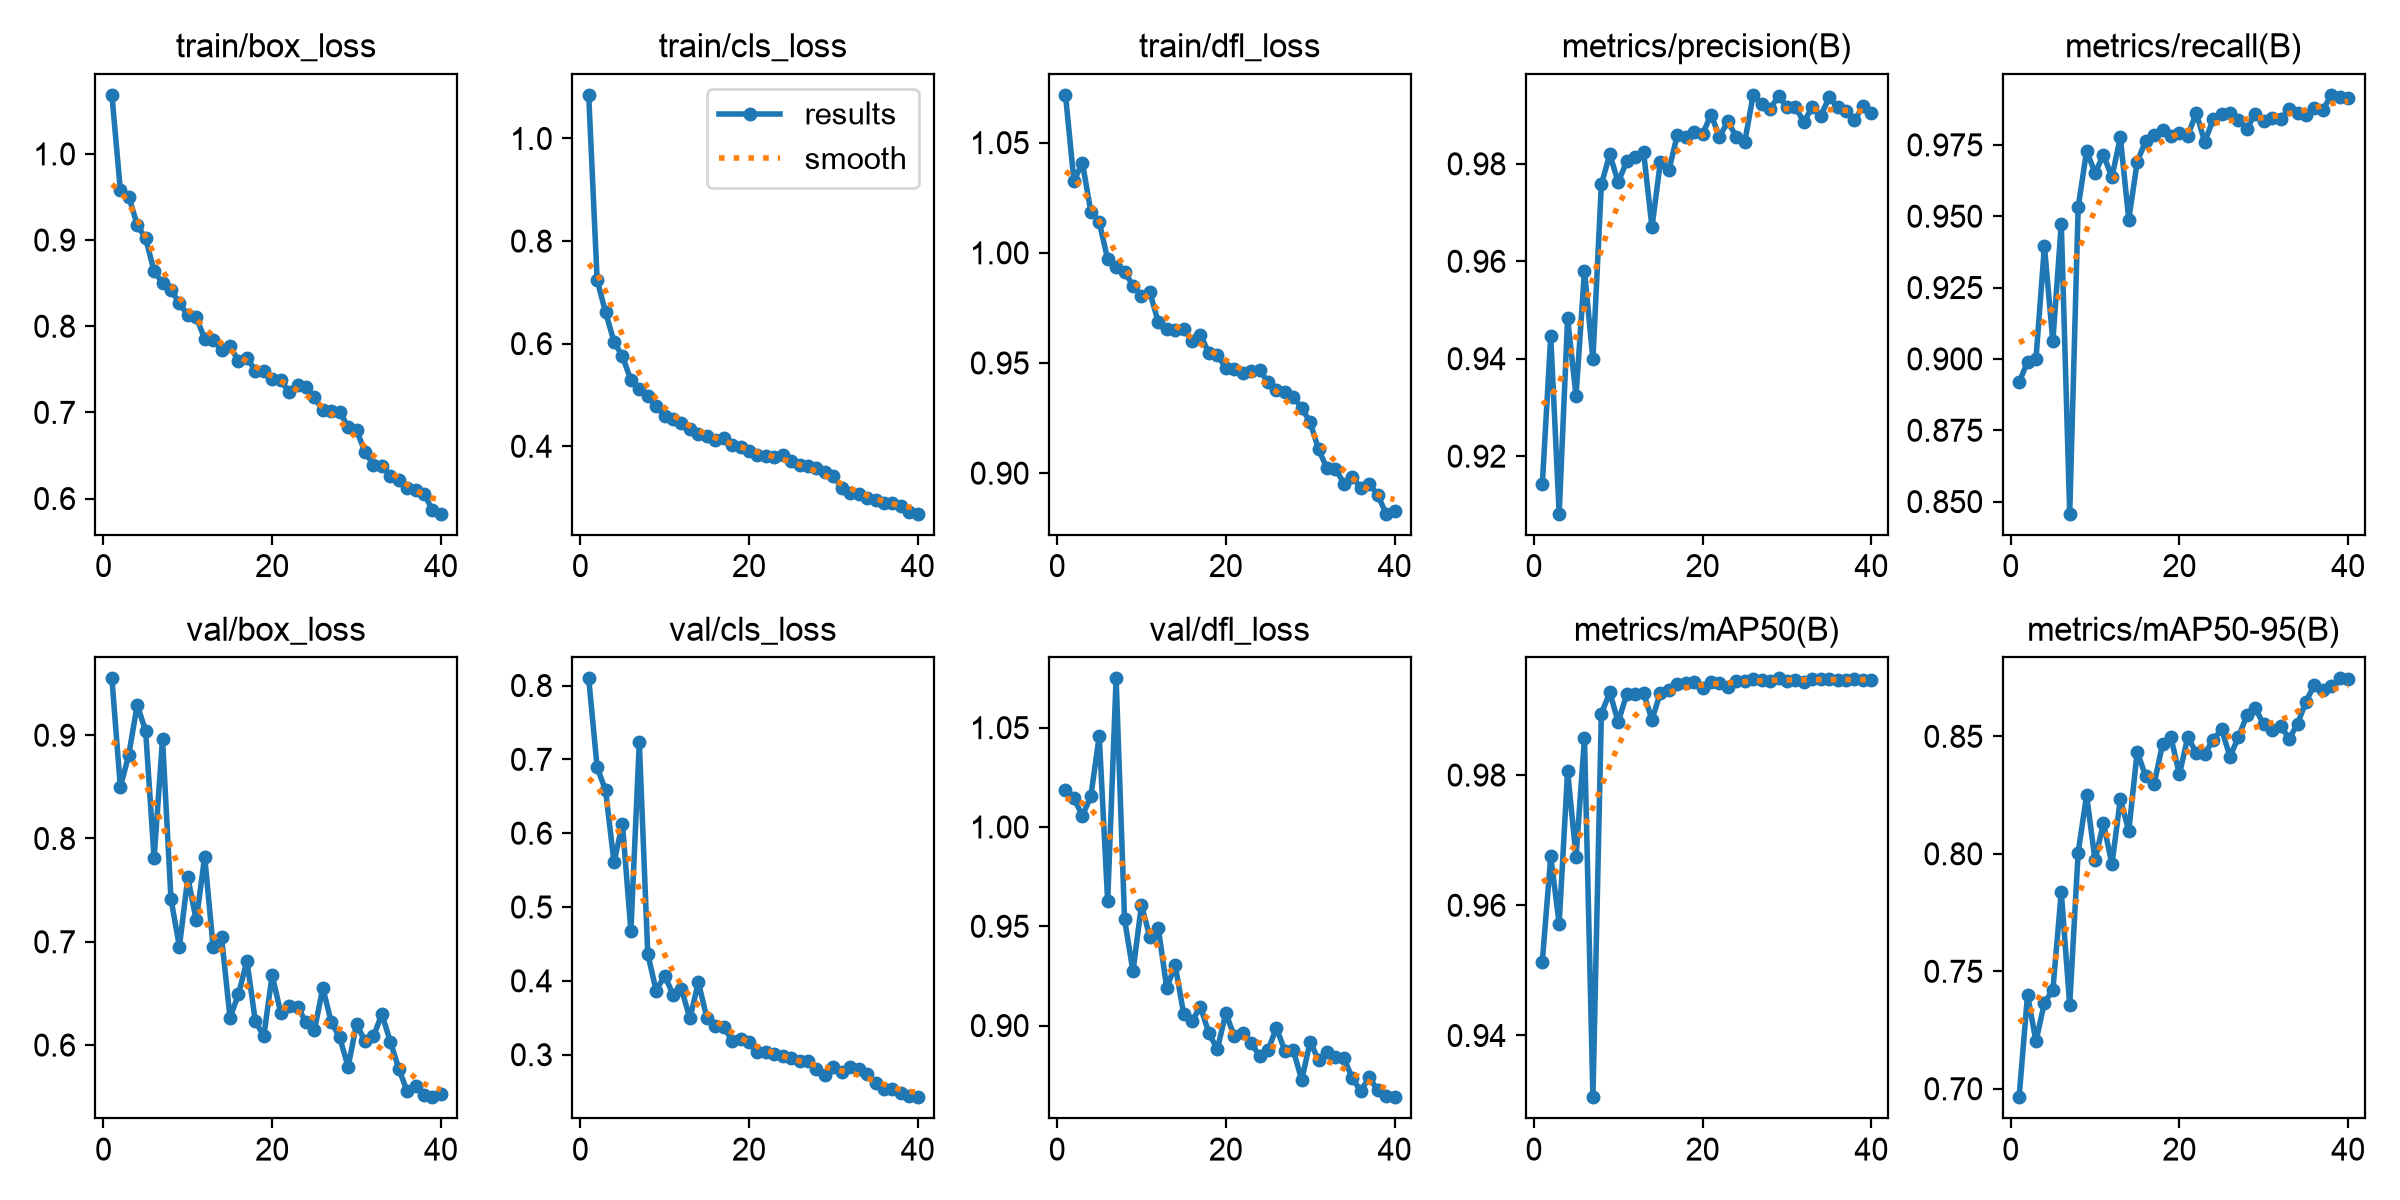

The file beside this chart, header and first rows:
epoch, time, train/box_loss, train/cls_loss, train/dfl_loss, metrics/precision(B), metrics/recall(B), metrics/mAP50(B), metrics/mAP50-95(B), val/box_loss, val/cls_loss, val/dfl_loss, lr/pg0, lr/pg1, lr/pg2
1, 101.5, 1.069, 1.085, 1.072, 0.9142, 0.8917, 0.9513, 0.6964, 0.955, 0.8097, 1.019, 0.0006617, 0.0006617, 0.0006617
2, 203.5, 0.9579, 0.7239, 1.033, 0.9446, 0.899, 0.9675, 0.74, 0.8498, 0.6893, 1.014, 0.001295, 0.001295, 0.001295
3, 300.8, 0.9505, 0.6611, 1.041, 0.9082, 0.9, 0.9572, 0.7201, 0.881, 0.6579, 1.006, 0.001896, 0.001896, 0.001896
4, 398.4, 0.9177, 0.6041, 1.019, 0.9483, 0.9395, 0.9806, 0.7367, 0.9294, 0.5605, 1.015, 0.001852, 0.001852, 0.001852
5, 497.5, 0.9019, 0.5752, 1.014, 0.9324, 0.9062, 0.9675, 0.742, 0.904, 0.6129, 1.046, 0.001802, 0.001802, 0.001802
6, 593.7, 0.864, 0.5292, 0.997, 0.958, 0.9473, 0.9857, 0.7837, 0.7808, 0.4673, 0.9625, 0.001752, 0.001752, 0.001752
7, 690.9, 0.8501, 0.5121, 0.9937, 0.9398, 0.8458, 0.9305, 0.7356, 0.8962, 0.7232, 1.075, 0.001703, 0.001703, 0.001703
8, 788, 0.8418, 0.4976, 0.9914, 0.9758, 0.9531, 0.9894, 0.8005, 0.7417, 0.4365, 0.9535, 0.001654, 0.001654, 0.001654
9, 885.8, 0.827, 0.478, 0.985, 0.9819, 0.9728, 0.9927, 0.8249, 0.6952, 0.3865, 0.9273, 0.001604, 0.001604, 0.001604
10, 983.2, 0.8126, 0.4599, 0.9804, 0.9762, 0.9652, 0.9881, 0.7973, 0.7624, 0.4072, 0.9607, 0.001554, 0.001554, 0.001554
11, 1081, 0.8107, 0.4524, 0.9821, 0.9805, 0.9715, 0.9924, 0.8131, 0.7206, 0.3814, 0.9447, 0.001505, 0.001505, 0.001505
12, 1179, 0.785, 0.4445, 0.9684, 0.9813, 0.9637, 0.9925, 0.7955, 0.7825, 0.3885, 0.9492, 0.001455, 0.001455, 0.001455
13, 1278, 0.7837, 0.4344, 0.9656, 0.9825, 0.9776, 0.9926, 0.8232, 0.6948, 0.3491, 0.9188, 0.001406, 0.001406, 0.001406
14, 1376, 0.7727, 0.4244, 0.9651, 0.967, 0.9488, 0.9885, 0.8097, 0.7043, 0.3981, 0.9305, 0.001357, 0.001357, 0.001357
15, 1475, 0.7768, 0.4194, 0.9655, 0.9804, 0.969, 0.9927, 0.8435, 0.6266, 0.3502, 0.906, 0.001307, 0.001307, 0.001307
16, 1570, 0.7595, 0.4122, 0.9598, 0.9787, 0.9764, 0.9931, 0.833, 0.649, 0.3386, 0.9024, 0.001257, 0.001257, 0.001257
17, 1666, 0.7635, 0.4163, 0.9629, 0.9859, 0.9783, 0.994, 0.8296, 0.6816, 0.3375, 0.9095, 0.001208, 0.001208, 0.001208
18, 1761, 0.7484, 0.4031, 0.9543, 0.9854, 0.9803, 0.9942, 0.8467, 0.6233, 0.3192, 0.8961, 0.001159, 0.001159, 0.001159
19, 1857, 0.7476, 0.3987, 0.9535, 0.9866, 0.9782, 0.9943, 0.8495, 0.6085, 0.3207, 0.8881, 0.001109, 0.001109, 0.001109
20, 1952, 0.739, 0.3908, 0.9479, 0.9861, 0.9792, 0.9934, 0.8338, 0.6678, 0.3165, 0.9062, 0.001059, 0.001059, 0.001059
21, 2048, 0.7373, 0.3826, 0.9474, 0.9901, 0.9782, 0.9943, 0.8498, 0.6315, 0.303, 0.8947, 0.00101, 0.00101, 0.00101
22, 2143, 0.7237, 0.3819, 0.9454, 0.9855, 0.9862, 0.9941, 0.8428, 0.638, 0.3038, 0.8961, 0.0009605, 0.0009605, 0.0009605
23, 2239, 0.7315, 0.3795, 0.9464, 0.9887, 0.976, 0.9935, 0.8424, 0.6373, 0.3012, 0.8914, 0.000911, 0.000911, 0.000911
24, 2334, 0.7297, 0.382, 0.9466, 0.9855, 0.9839, 0.9944, 0.8486, 0.6222, 0.2982, 0.8846, 0.0008615, 0.0008615, 0.0008615
25, 2430, 0.7173, 0.3708, 0.9415, 0.9846, 0.9859, 0.9944, 0.8529, 0.6141, 0.2951, 0.8876, 0.000812, 0.000812, 0.000812
26, 2525, 0.7024, 0.3629, 0.9375, 0.9941, 0.9862, 0.9948, 0.8414, 0.6553, 0.291, 0.8989, 0.0007625, 0.0007625, 0.0007625
27, 2622, 0.701, 0.3614, 0.9369, 0.9922, 0.9838, 0.9947, 0.8497, 0.6223, 0.2915, 0.8873, 0.000713, 0.000713, 0.000713
28, 2719, 0.7007, 0.3583, 0.9345, 0.9912, 0.9807, 0.9944, 0.8589, 0.6074, 0.2807, 0.8875, 0.0006635, 0.0006635, 0.0006635
29, 2817, 0.683, 0.3498, 0.9295, 0.994, 0.986, 0.9949, 0.8619, 0.5789, 0.2727, 0.8727, 0.000614, 0.000614, 0.000614
30, 2917, 0.6792, 0.3422, 0.9231, 0.9917, 0.9834, 0.9945, 0.8551, 0.6206, 0.2839, 0.8919, 0.0005645, 0.0005645, 0.0005645
31, 3006, 0.6543, 0.3184, 0.9107, 0.9917, 0.9845, 0.9946, 0.8526, 0.6035, 0.2767, 0.8825, 0.000515, 0.000515, 0.000515
32, 3094, 0.6391, 0.3088, 0.9022, 0.9885, 0.984, 0.9943, 0.8545, 0.6084, 0.2838, 0.8868, 0.0004655, 0.0004655, 0.0004655
33, 3183, 0.638, 0.3076, 0.9021, 0.9918, 0.9875, 0.9948, 0.8489, 0.63, 0.2805, 0.8843, 0.000416, 0.000416, 0.000416
34, 3272, 0.6263, 0.2988, 0.8953, 0.9898, 0.9861, 0.9947, 0.8552, 0.6034, 0.2736, 0.8836, 0.0003665, 0.0003665, 0.0003665
35, 3363, 0.6219, 0.296, 0.8984, 0.9937, 0.9855, 0.9947, 0.8648, 0.5772, 0.262, 0.8734, 0.000317, 0.000317, 0.000317
36, 3450, 0.6119, 0.2899, 0.8933, 0.9917, 0.9879, 0.9946, 0.8719, 0.5552, 0.254, 0.8671, 0.0002675, 0.0002675, 0.0002675
37, 3539, 0.6097, 0.2903, 0.895, 0.9908, 0.9871, 0.9947, 0.8695, 0.5603, 0.254, 0.874, 0.000218, 0.000218, 0.000218
38, 3626, 0.6058, 0.2828, 0.8902, 0.9889, 0.9925, 0.9947, 0.8713, 0.5517, 0.2486, 0.8674, 0.0001685, 0.0001685, 0.0001685
39, 3714, 0.5863, 0.2724, 0.8816, 0.9918, 0.9917, 0.9946, 0.8747, 0.5495, 0.2436, 0.8648, 0.000119, 0.000119, 0.000119
40, 3801, 0.5824, 0.2685, 0.8829, 0.9903, 0.9913, 0.9946, 0.8746, 0.5524, 0.2424, 0.8639, 6.95e-05, 6.95e-05, 6.95e-05
